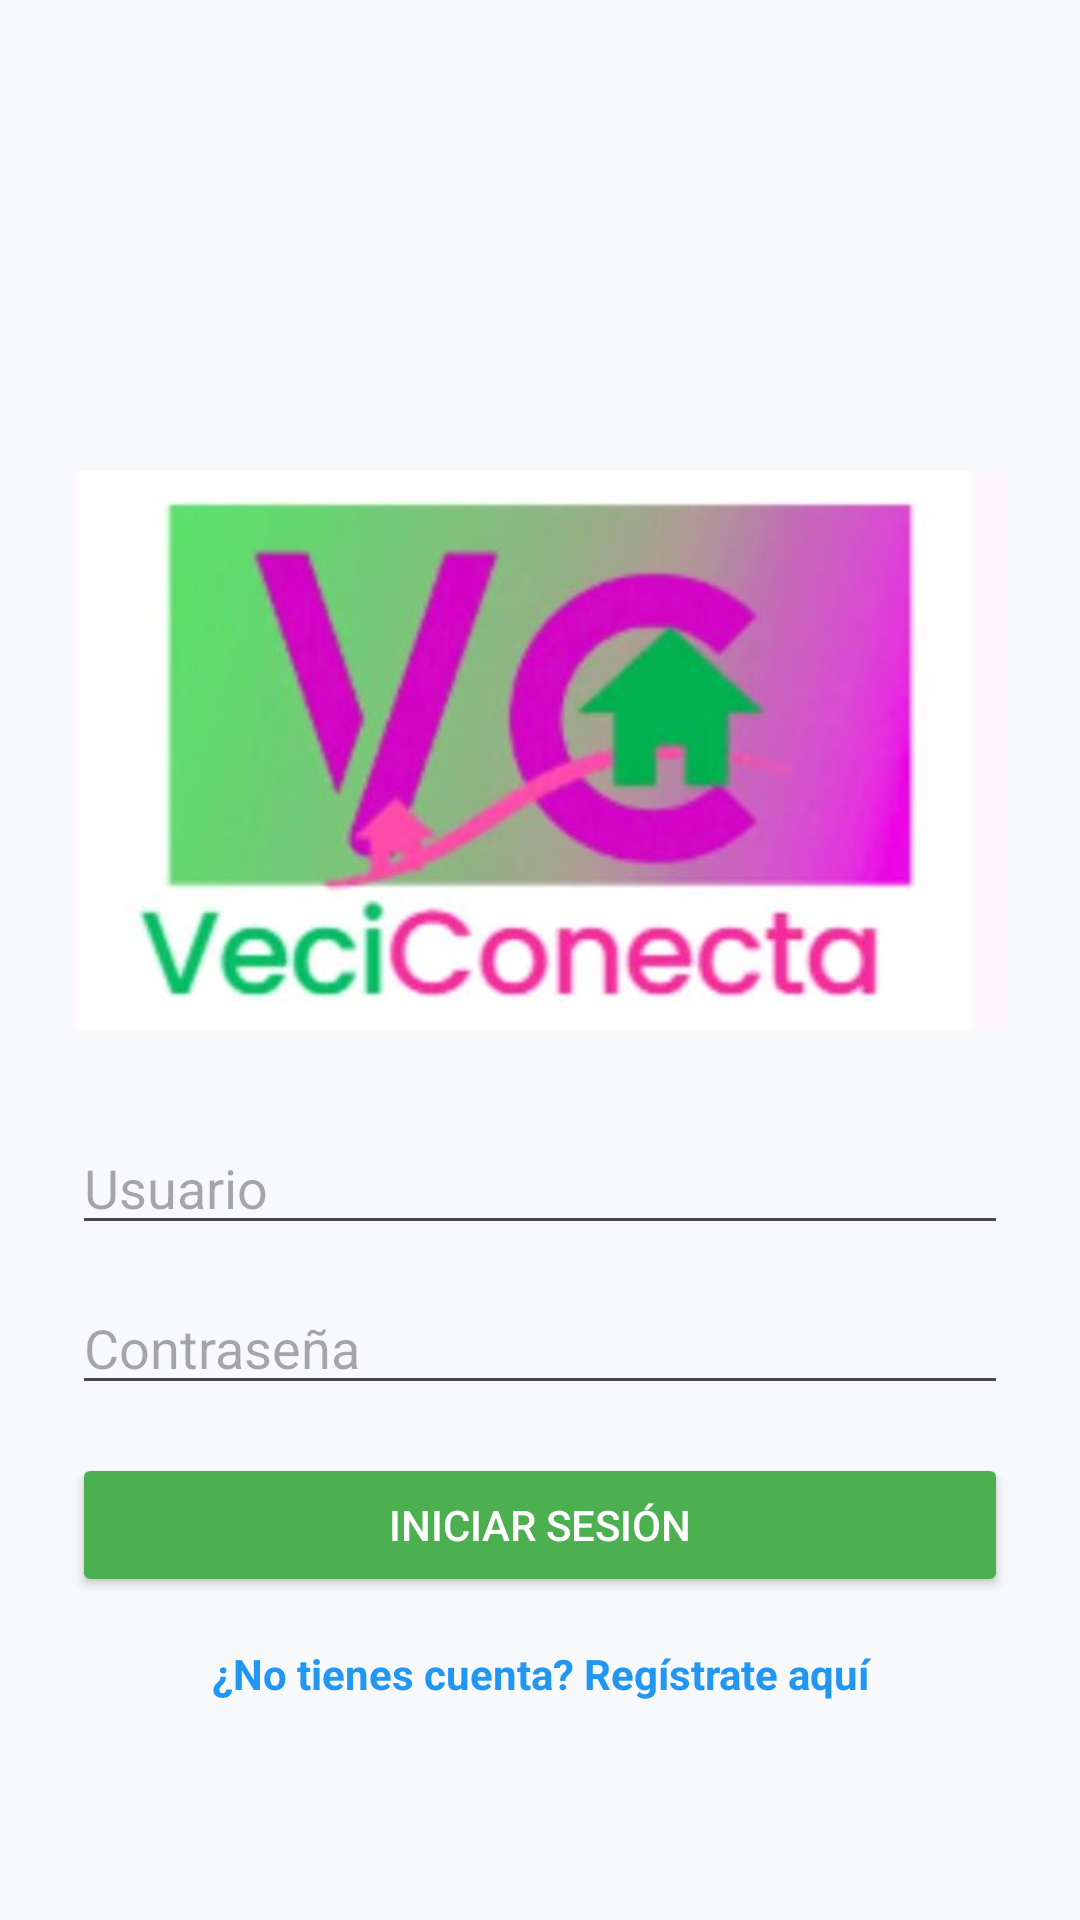

Android layout source for this screen:
<!-- AndroidManifest.xml: application theme Theme.Veciconecta -->
<!-- res/layout/activity_login.xml -->
<?xml version="1.0" encoding="utf-8"?>
<LinearLayout xmlns:android="http://schemas.android.com/apk/res/android"
    android:orientation="vertical"
    android:padding="24dp"
    android:gravity="center"
    android:background="#F8F9FA"
    android:layout_width="match_parent"
    android:layout_height="match_parent">

    <RelativeLayout
        android:layout_width="match_parent"
        android:layout_height="wrap_content"
        android:layout_marginBottom="16dp">

        <ImageButton
            android:id="@+id/btnVolver"
            android:layout_width="48dp"
            android:layout_height="48dp"
            android:padding="12dp"
            android:background="?attr/selectableItemBackgroundBorderless"
            android:src="@drawable/ic_arrow_back"
            android:contentDescription="Volver a la pantalla principal"
            android:layout_alignParentStart="true"
            android:layout_centerVertical="true"/>
    </RelativeLayout>

    <ImageView
        android:layout_width="match_parent"
        android:layout_height="227dp"
        android:layout_marginBottom="10dp"
        android:src="@drawable/veciconecta" />
    <EditText
        android:id="@+id/etUsuarioLogin"
        android:hint="Usuario"
        android:layout_width="match_parent"
        android:layout_height="wrap_content"
        android:inputType="textPersonName"
        android:drawablePadding="8dp"/>

    <EditText
        android:id="@+id/etPasswordLogin"
        android:hint="Contraseña"
        android:inputType="textPassword"
        android:layout_width="match_parent"
        android:layout_height="wrap_content"
        android:layout_marginTop="12dp"/>

    <Button
        android:id="@+id/btnLogin"
        android:text="Iniciar sesión"
        android:layout_marginTop="16dp"
        android:backgroundTint="#4CAF50"
        android:textColor="#FFFFFF"
        android:layout_width="match_parent"
        android:layout_height="wrap_content"/>

    <TextView
        android:id="@+id/tvIrRegistro"
        android:text="¿No tienes cuenta? Regístrate aquí"
        android:textColor="#2196F3"
        android:textStyle="bold"
        android:gravity="center"
        android:layout_marginTop="16dp"
        android:layout_width="match_parent"
        android:layout_height="wrap_content"/>
</LinearLayout>
<!-- resources referenced by this layout -->
<resources>
  <!-- drawable veciconecta: jpeg bitmap (drawable, 17140 bytes) -->
  <style name="Theme.Veciconecta" parent="Base.Theme.Veciconecta" />
  <style name="Base.Theme.Veciconecta" parent="Theme.Material3.DayNight.NoActionBar">
          
          
      </style>
</resources>
